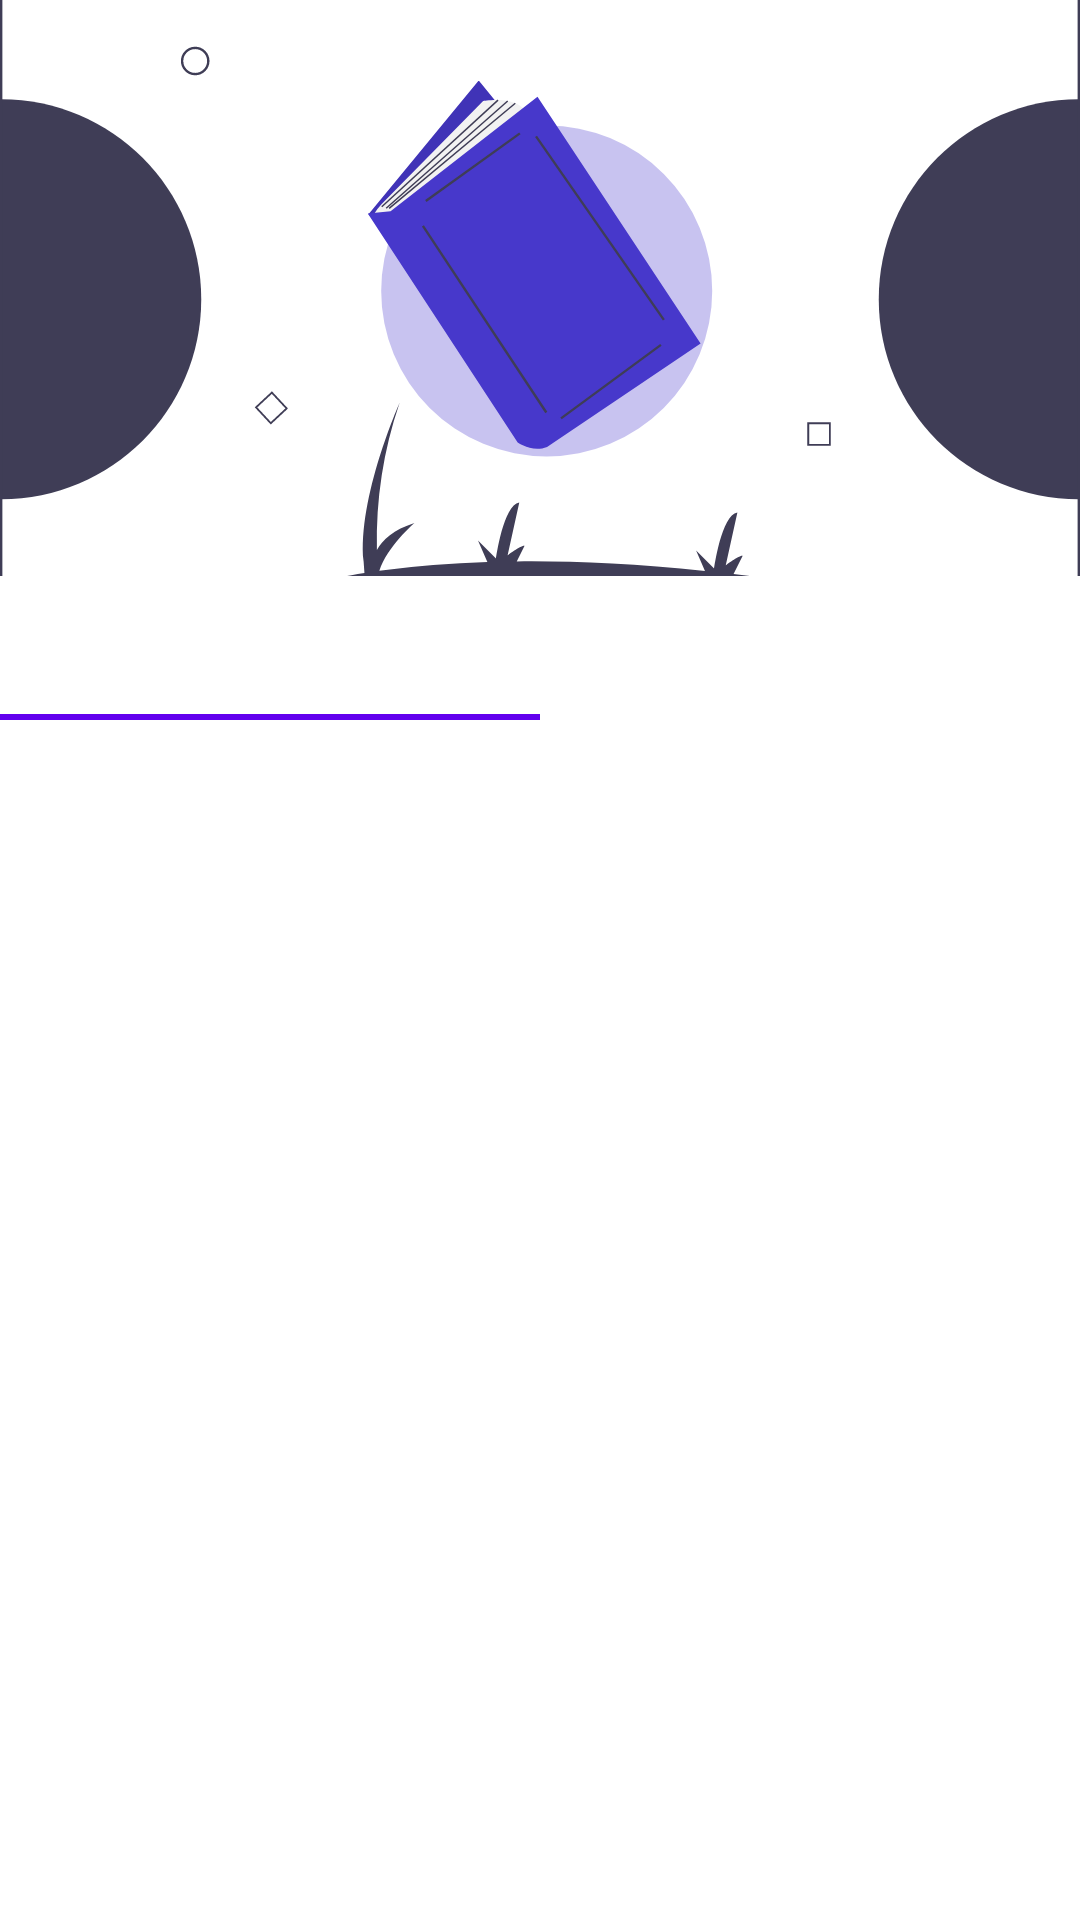

Here is an Android app screen rendered from its layout file. Give the layout XML and the strings, colors and styles it references.
<!-- AndroidManifest.xml: application theme Theme.ExchangeThis -->
<!-- res/layout/login_layout.xml -->
<?xml version="1.0" encoding="utf-8"?>
<androidx.constraintlayout.widget.ConstraintLayout xmlns:android="http://schemas.android.com/apk/res/android"
    xmlns:app="http://schemas.android.com/apk/res-auto"
    android:layout_width="match_parent"
    android:layout_height="match_parent">

    <ImageView
        android:layout_width="wrap_content"
        android:layout_height="@dimen/dimen_0"
        android:scaleType="centerCrop"
        android:src="@drawable/ic_undraw_books_l_33_t"
        app:layout_constraintBottom_toBottomOf="parent"
        app:layout_constraintEnd_toEndOf="parent"
        app:layout_constraintHeight_percent=".30"
        app:layout_constraintHorizontal_bias="0.0"
        app:layout_constraintStart_toStartOf="parent"
        app:layout_constraintTop_toTopOf="parent"
        app:layout_constraintVertical_bias="0.0" />

    <androidx.constraintlayout.widget.ConstraintLayout
        android:layout_width="match_parent"
        android:layout_height="@dimen/dimen_0"
        android:background="@color/white"
        app:layout_constraintBottom_toBottomOf="parent"
        app:layout_constraintEnd_toEndOf="parent"
        app:layout_constraintEnd_toStartOf="parent"
        app:layout_constraintHeight_percent=".70"
        app:layout_constraintTop_toTopOf="parent"
        app:layout_constraintVertical_bias="1">

        <com.google.android.material.tabs.TabLayout
            android:id="@+id/tabLayout"
            android:layout_width="match_parent"
            android:layout_height="wrap_content"
            app:layout_constraintBottom_toBottomOf="parent"
            app:layout_constraintEnd_toEndOf="parent"
            app:layout_constraintEnd_toStartOf="parent"
            app:layout_constraintTop_toTopOf="parent"
            app:layout_constraintVertical_bias="0"
            app:tabGravity="fill">

            <com.google.android.material.tabs.TabItem
                android:layout_width="wrap_content"
                android:layout_height="wrap_content" />

            <com.google.android.material.tabs.TabItem
                android:layout_width="wrap_content"
                android:layout_height="wrap_content" />

        </com.google.android.material.tabs.TabLayout>

        <androidx.viewpager2.widget.ViewPager2
            android:id="@+id/viewPager"
            android:layout_width="match_parent"
            android:layout_height="@dimen/dimen_0"
            app:layout_constraintBottom_toBottomOf="parent"
            app:layout_constraintEnd_toEndOf="parent"
            app:layout_constraintEnd_toStartOf="parent"
            app:layout_constraintHeight_percent=".7"
            app:layout_constraintTop_toBottomOf="@+id/tabLayout"
            app:layout_constraintVertical_bias="0" />

    </androidx.constraintlayout.widget.ConstraintLayout>

</androidx.constraintlayout.widget.ConstraintLayout>
<!-- resources referenced by this layout -->
<resources>
  <color name="white">#FFFFFFFF</color>
  <dimen name="dimen_0">0dp</dimen>
  <!-- drawable ic_undraw_books_l_33_t: vector/xml drawable (drawable, 3783 chars, omitted) -->
  <style name="Theme.ExchangeThis" parent="Theme.MaterialComponents.DayNight.NoActionBar">
          
          <item name="colorPrimary">@color/purple_500</item>
          <item name="colorPrimaryVariant">@color/purple_700</item>
          <item name="colorOnPrimary">@color/white</item>
          
          <item name="colorSecondary">@color/teal_200</item>
          <item name="colorSecondaryVariant">@color/teal_700</item>
          <item name="colorOnSecondary">@color/black</item>
          
          <item name="android:statusBarColor" tools:targetApi="l">?attr/colorPrimaryVariant</item>
          
      </style>
  <color name="purple_500">#FF6200EE</color>
  <color name="purple_700">#FF3700B3</color>
  <color name="teal_200">#FF03DAC5</color>
  <color name="teal_700">#FF018786</color>
  <color name="black">#FF000000</color>
</resources>
